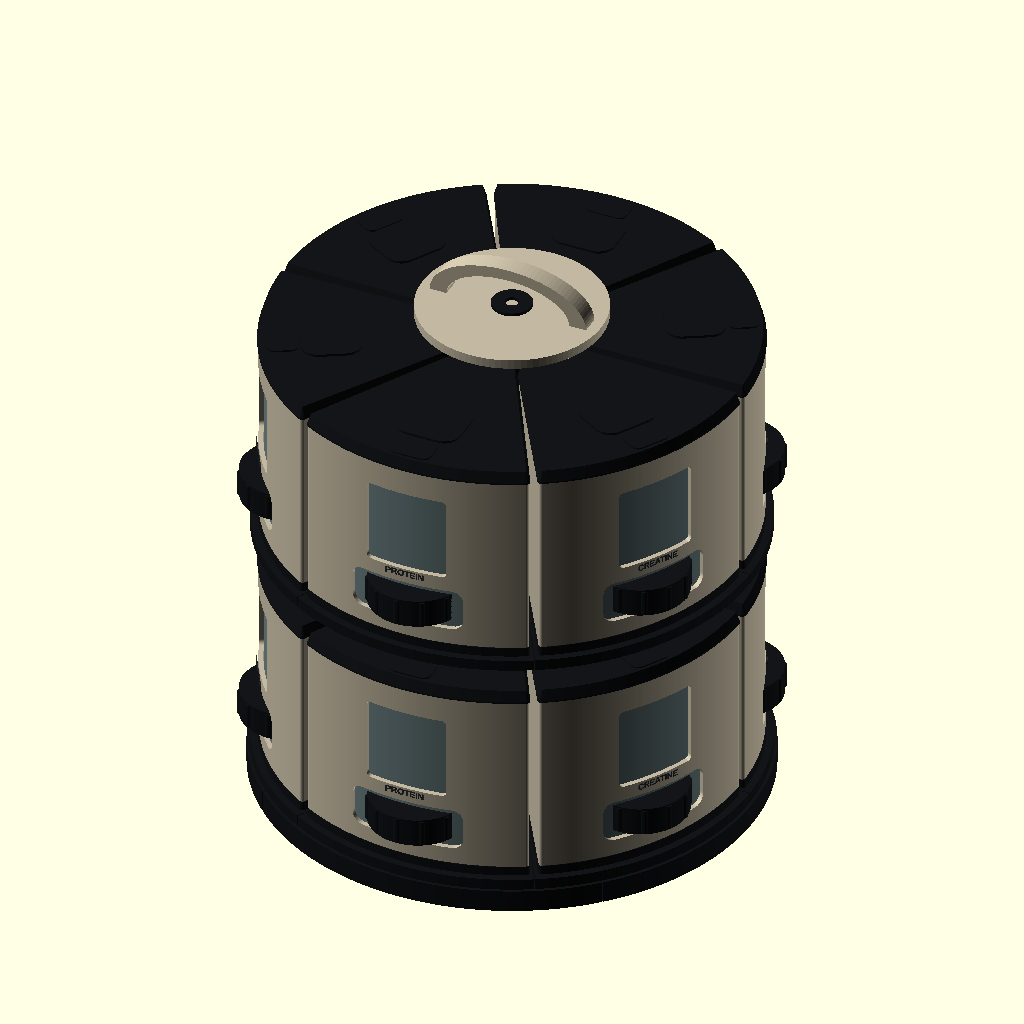
Cell 1 — every parameter at its default value.
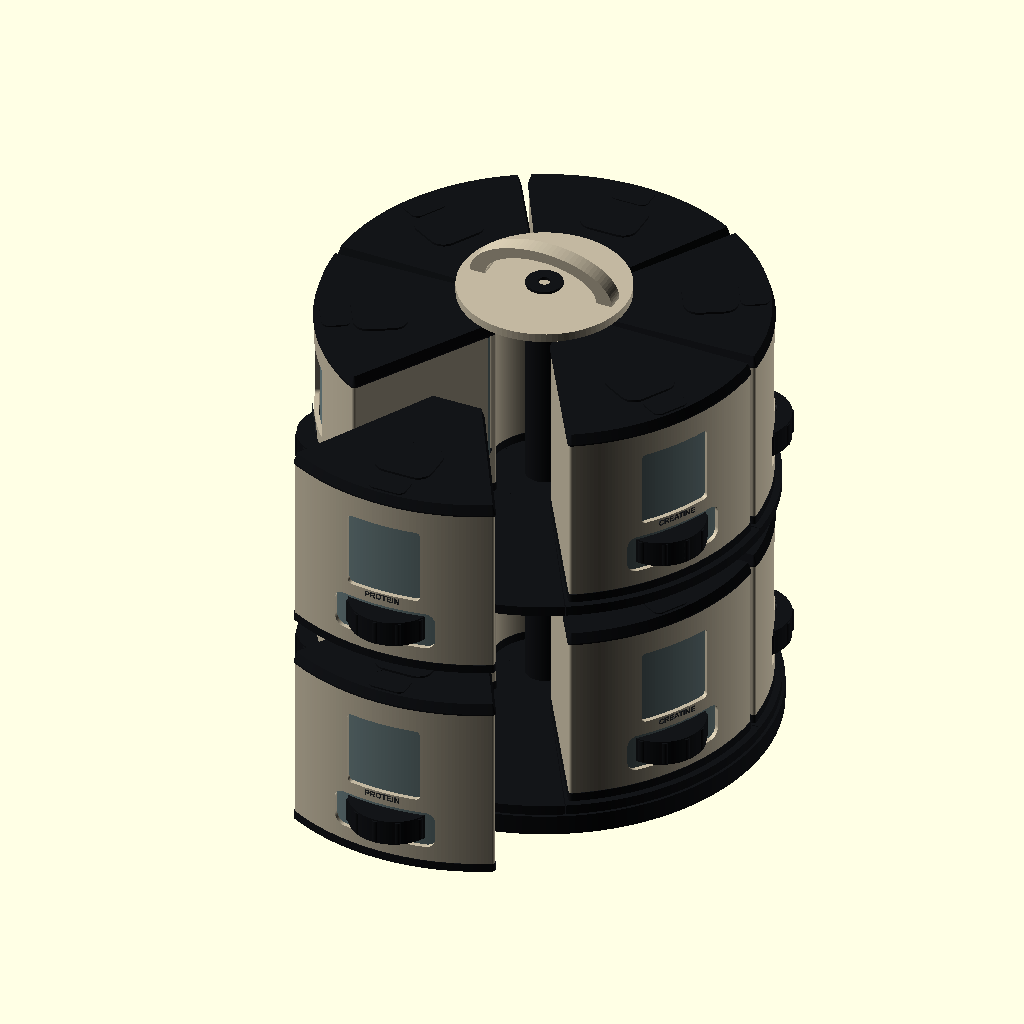
Cell 2: the same model with removed = true.
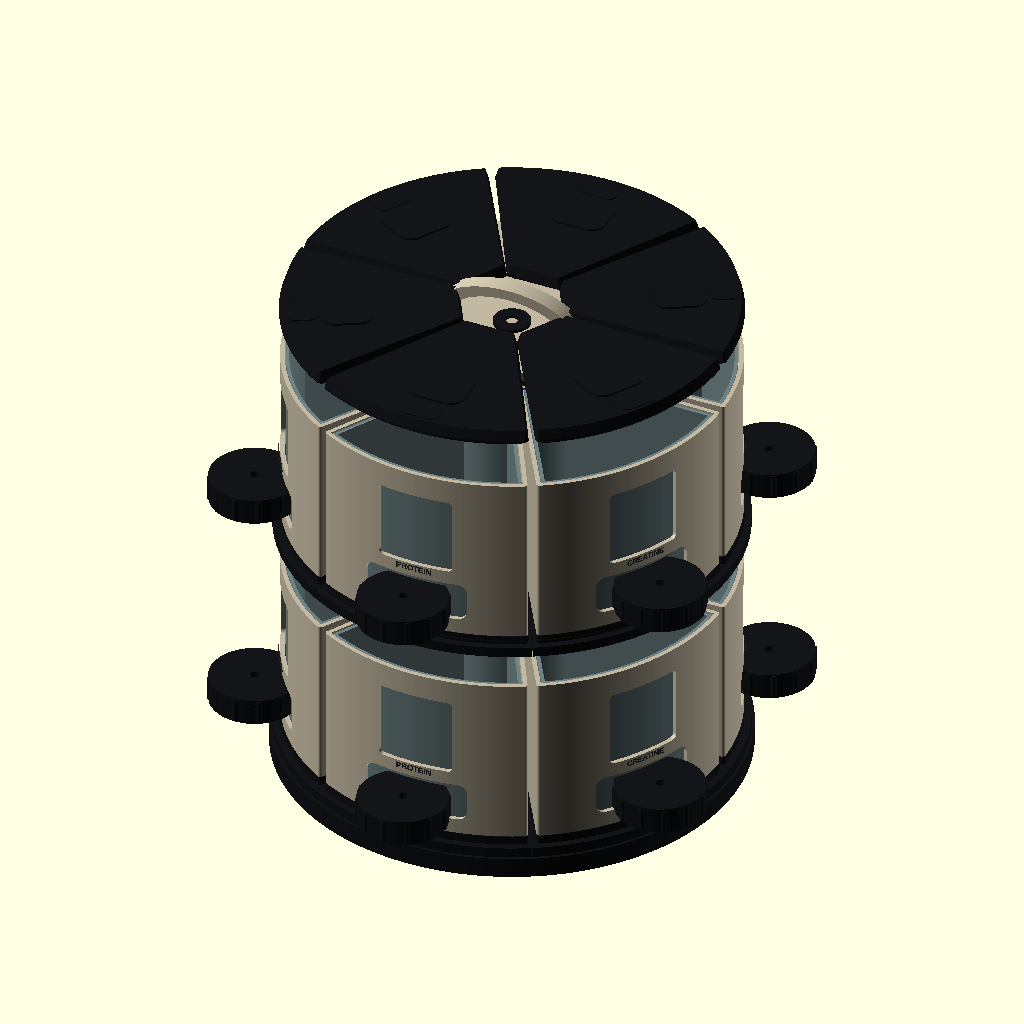
Cell 3 — exploded set to true, the other parameters unchanged.
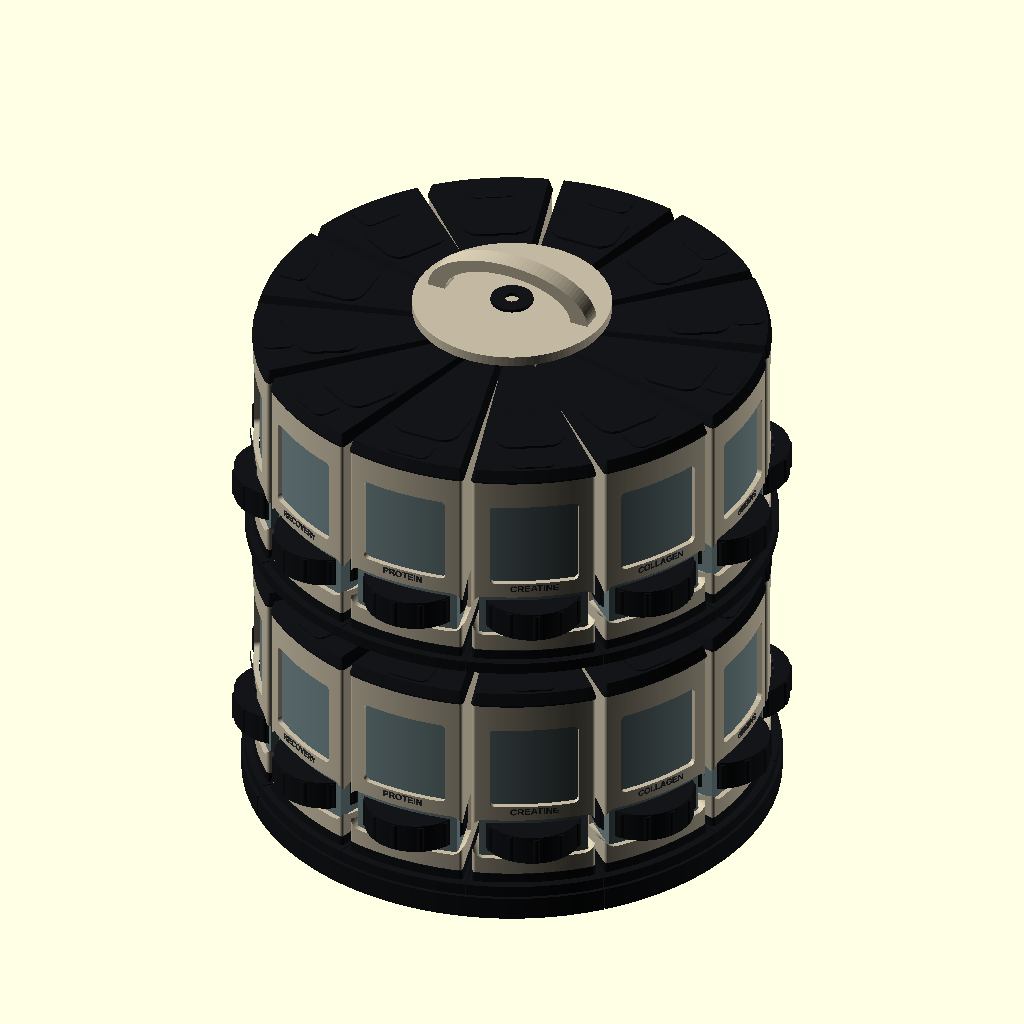
Cell 4: the same model with stations = 12.
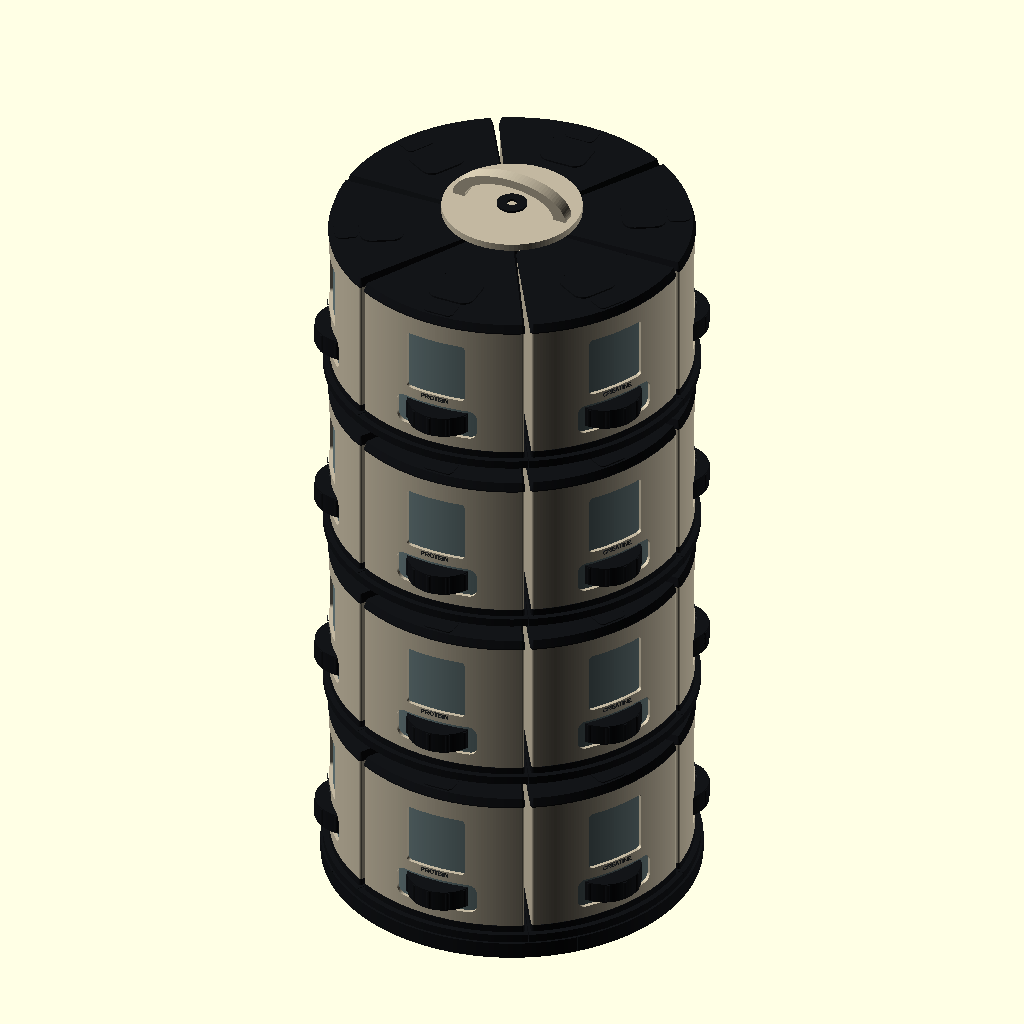
Cell 5 — tiers set to 4, the other parameters unchanged.
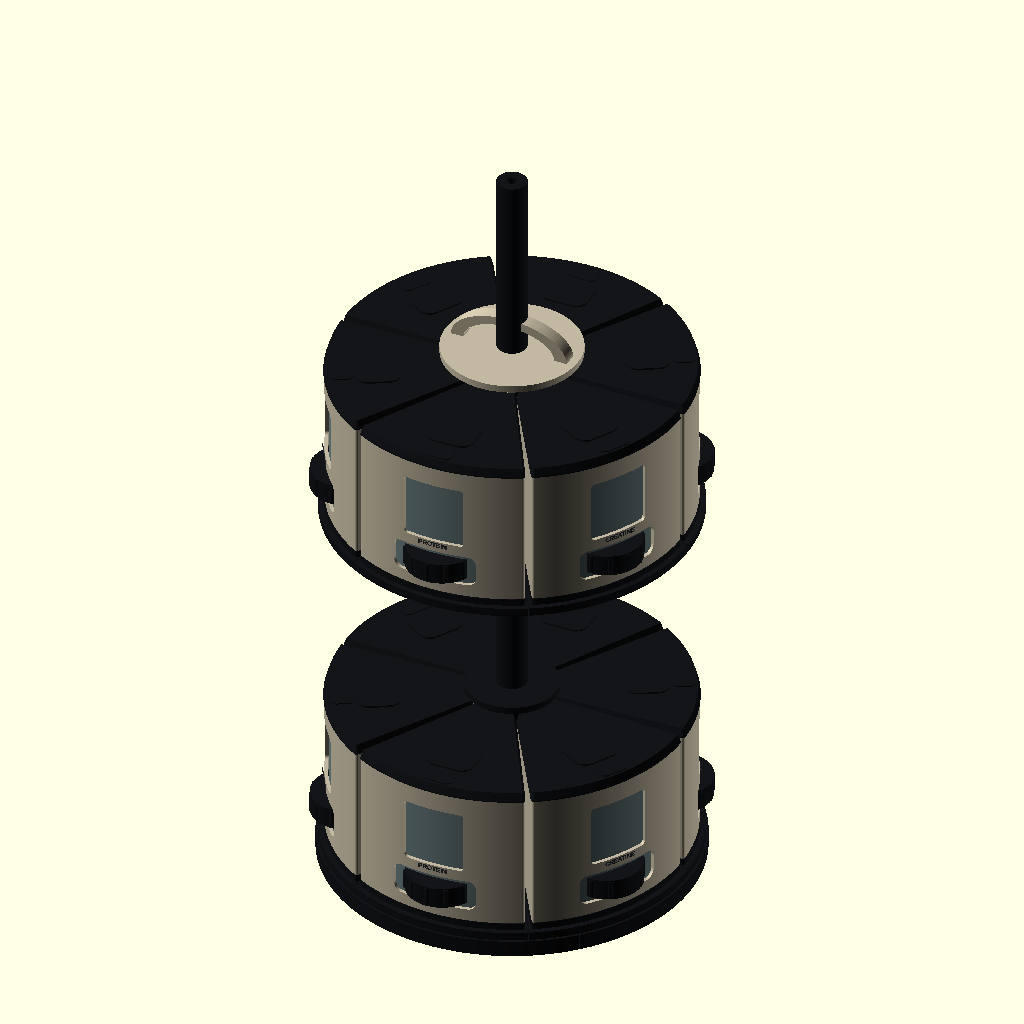
Cell 6 — tier_gap set to 316, the other parameters unchanged.
The same orthographic view direction (rotation 55°, 0°, 25°; colour scheme Cornfield) for every cell, with the view re-fitted per cell, so scale and position can differ between cells.
Source of the model, concepts/codex-countertop-carousel/prototype-v01/cad/appearance.scad:
// Visual approval model V01. Six removable wedges per tier, two tiers.
// Geometry represents exterior and component envelopes, NOT working mechanisms.
// Units mm; export selectors are listed in scripts/build.py.
$fn=96;
part="assembly";
stations=6;
tiers=2;
tier_gap=158;
removed=false;
exploded=false;
outer=150;
inner=37;
body_h=118;
angle=360/stations-2.2;
black=[.075,.082,.095];
silver=[.76,.72,.63];
window_color=[.43,.51,.52];
labels=["PROTEIN","CREATINE","COLLAGEN","GREENS","ELECTROLYTES","RECOVERY"];
function pt(r,a)=[r*sin(a),-r*cos(a)];
module sector2(ro,ri,a){polygon(concat([for(t=[-a/2:a/64:a/2])pt(ro,t)],[for(t=[a/2:-a/64:-a/2])pt(ri,t)]));}
module profile(inset=0){offset(delta=-inset)offset(r=2)offset(delta=-2)sector2(outer,inner,angle);}
module wedge(h,inset=0){linear_extrude(h)profile(inset);}
module roundbox(size,r){linear_extrude(size[2])offset(r=r)offset(delta=-r)square([size[0],size[1]],center=true);}
module body(){
    difference(){
        wedge(body_h);
        translate([0,0,3])wedge(body_h,3);
        // Window cut through metallic skin. Continuous liner visible behind it.
        translate([0,-130,74])rotate([90,0,0])roundbox([52,54,35],3);
        // Wheel recess. Sized for envelope only, not a shaft/bearing/seal interface.
        translate([0,-120,24])rotate([90,0,0])roundbox([72,27,45],7);
    }
}
module liner(){
    difference(){wedge(body_h-3,3.6);translate([0,0,2.4])wedge(body_h,6);}
}
module lid(){
    union(){
        hull(){wedge(1,-.7);translate([0,0,7])wedge(1,1.5);}
        translate([0,0,-4])difference(){wedge(4,3.4);translate([0,0,-.1])wedge(4.2,5.5);}
        // Front release tab and shallow raised thumb pad match the reference silhouette.
        translate([0,-137,6])roundbox([26,19,3],5);
        translate([0,-108,8])roundbox([40,36,1.5],10);
    }
}
module wheel(){
    difference(){
        union(){cylinder(d=60,h=18);for(a=[0:30:330])rotate(a)translate([28.5,0,1])cylinder(d=5,h=16,$fn=24);}
        translate([0,0,-1])cylinder(d=6.4,h=20);
    }
}
module foot(){wedge(6,-.4);}
module label_text(txt){translate([0,-150.2,42])rotate([90,0,0])linear_extrude(.45)text(txt,size=4.2,halign="center",font="Liberation Sans:style=Bold");}
module cartridge(index=0){
    color(silver)body();
    color(window_color)translate([0,0,2])liner();
    color(black)translate([0,0,body_h+(exploded?35:0)])lid();
    color(black)translate([0,-132-(exploded?35:0),15])wheel();
    color(black)translate([0,0,-6])foot();
    color([.16,.17,.18])label_text(labels[index%6]);
}
module tray_sector(){
    difference(){
        linear_extrude(7)sector2(155,25,360/stations-.25);
        for(a=[-12,12])translate(concat(pt(34,a),[-1]))cylinder(d=4.4,h=9);
    }
}
module hub(){difference(){cylinder(d=85,h=7);translate([0,0,-1])cylinder(d=25.8,h=9);}}
module support(){difference(){cylinder(d=25,h=tier_gap);translate([0,0,-1])cylinder(d=8.4,h=tier_gap+2);}}
module handle(){
    // Rounded arch is an appearance envelope; not load rated.
    translate([0,0,6])rotate([90,0,0])linear_extrude(12,center=true)difference(){
        intersection(){scale([1,.55])circle(r=51);translate([-55,0])square([110,40]);}
        scale([1,.52])circle(r=40);
    }
    cylinder(d=116,h=6);
}
module tier(){
    color(black)hub();
    for(i=[0:stations-1])rotate(i*360/stations){
        color(black)tray_sector();
        translate([0,(removed && i==0)?-100:0,13+((removed && i==0)?8:0)])cartridge(i);
    }
    color(black)translate([0,0,139])cylinder(d=77,h=6);
}
module base_sector(){linear_extrude(14)sector2(157,25,89.8);}
module base(){color(black){for(i=[0:3])rotate(i*90)base_sector();cylinder(d=85,h=14);}}
module assembly(){
    base();
    for(k=[0:tiers-1]){
        color(black)translate([0,0,14+k*tier_gap])support();
        translate([0,0,14+k*tier_gap])tier();
    }
    color(silver)translate([0,0,14+(tiers-1)*tier_gap+150])handle();
}
module separated(){
    translate([-190,0,0]){base();translate([0,0,14])tier();color(silver)translate([0,0,164])handle();}
    translate([190,0,0]){base();translate([0,0,14])tier();color(silver)translate([0,0,164])handle();}
}
if(part=="assembly")assembly();
else if(part=="single")let(tiers=1)assembly();
else if(part=="separated")separated();
else if(part=="cartridge")cartridge();
else if(part=="body")body();
else if(part=="liner")liner();
else if(part=="lid")lid();
else if(part=="wheel")wheel();
else if(part=="foot")foot();
else if(part=="tray_sector")tray_sector();
else if(part=="hub")hub();
else if(part=="base_sector")base_sector();
else if(part=="handle")handle();
else assert(false,str("Unknown part ",part));
Customizer parameters (derived from the source; name, type, default, range or options):
part: string, default "assembly"
stations: number, default 6
tiers: number, default 2
tier_gap: number, default 158
removed: bool, default false
exploded: bool, default false
outer: number, default 150
inner: number, default 37
body_h: number, default 118
black: vector, default [0.075, 0.082, 0.095]
silver: vector, default [0.76, 0.72, 0.63]
window_color: vector, default [0.43, 0.51, 0.52]
